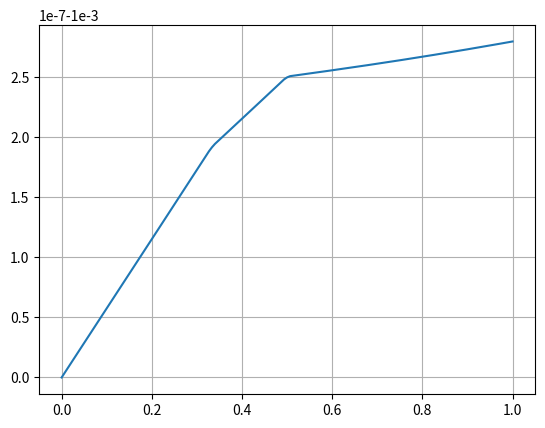

Reproduce this figure in Python.
import matplotlib.pyplot as plt
import numpy as np


def e(x):
    if x <= L / 3:
        return E1
    elif L / 3 < x <= 2 * L / 3:
        return E2
    else:
        return E3


def p(x):
    if x <= L / 3:
        return P1
    elif L / 3 < x <= 2 * L / 3:
        return P2
    else:
        return P3

def delta(x):
    if abs(x) <= EPS:
        return 1
    else:
        return 0
EPS = 10**-2
E1 = 2 * 10**11
E2 = 2 * 10**11
E3 = 2 * 10**11
P1 = 150
P2 = 492
P3 = 732
n = 150
L = 1
u0 = 0.001
q1 = 15300
q2 = 20100
q = 13400
g = 9.81
x_i = np.linspace(0, L, n + 1)
h = L / n
K = np.zeros((n + 1, n + 1))
B = np.zeros((n + 1, 1))
for i in range(1, n):
    K[i][i - 1] = e(x_i[i - 1]) / (h ** 2)
    K[i][i] = (-e(x_i[i - 1]) - e(x_i[i])) / (h ** 2)
    K[i][i + 1] = e(x_i[i]) / (h ** 2)
    B[i][0] = p(x_i[i]) * g - q1 * delta(x_i[i] - L/3)/h - q2 * delta(x_i[i] - L/2)/h
    K[0][0] = 1
    B[0][0] = -u0
    K[n][n - 1] = -1/h
    K[n][n] = 1/h
    B[n][0] = q/e(L)


U = np.dot(np.linalg.inv(K), B)
plt.grid()
plt.plot(x_i, U)
plt.show()
